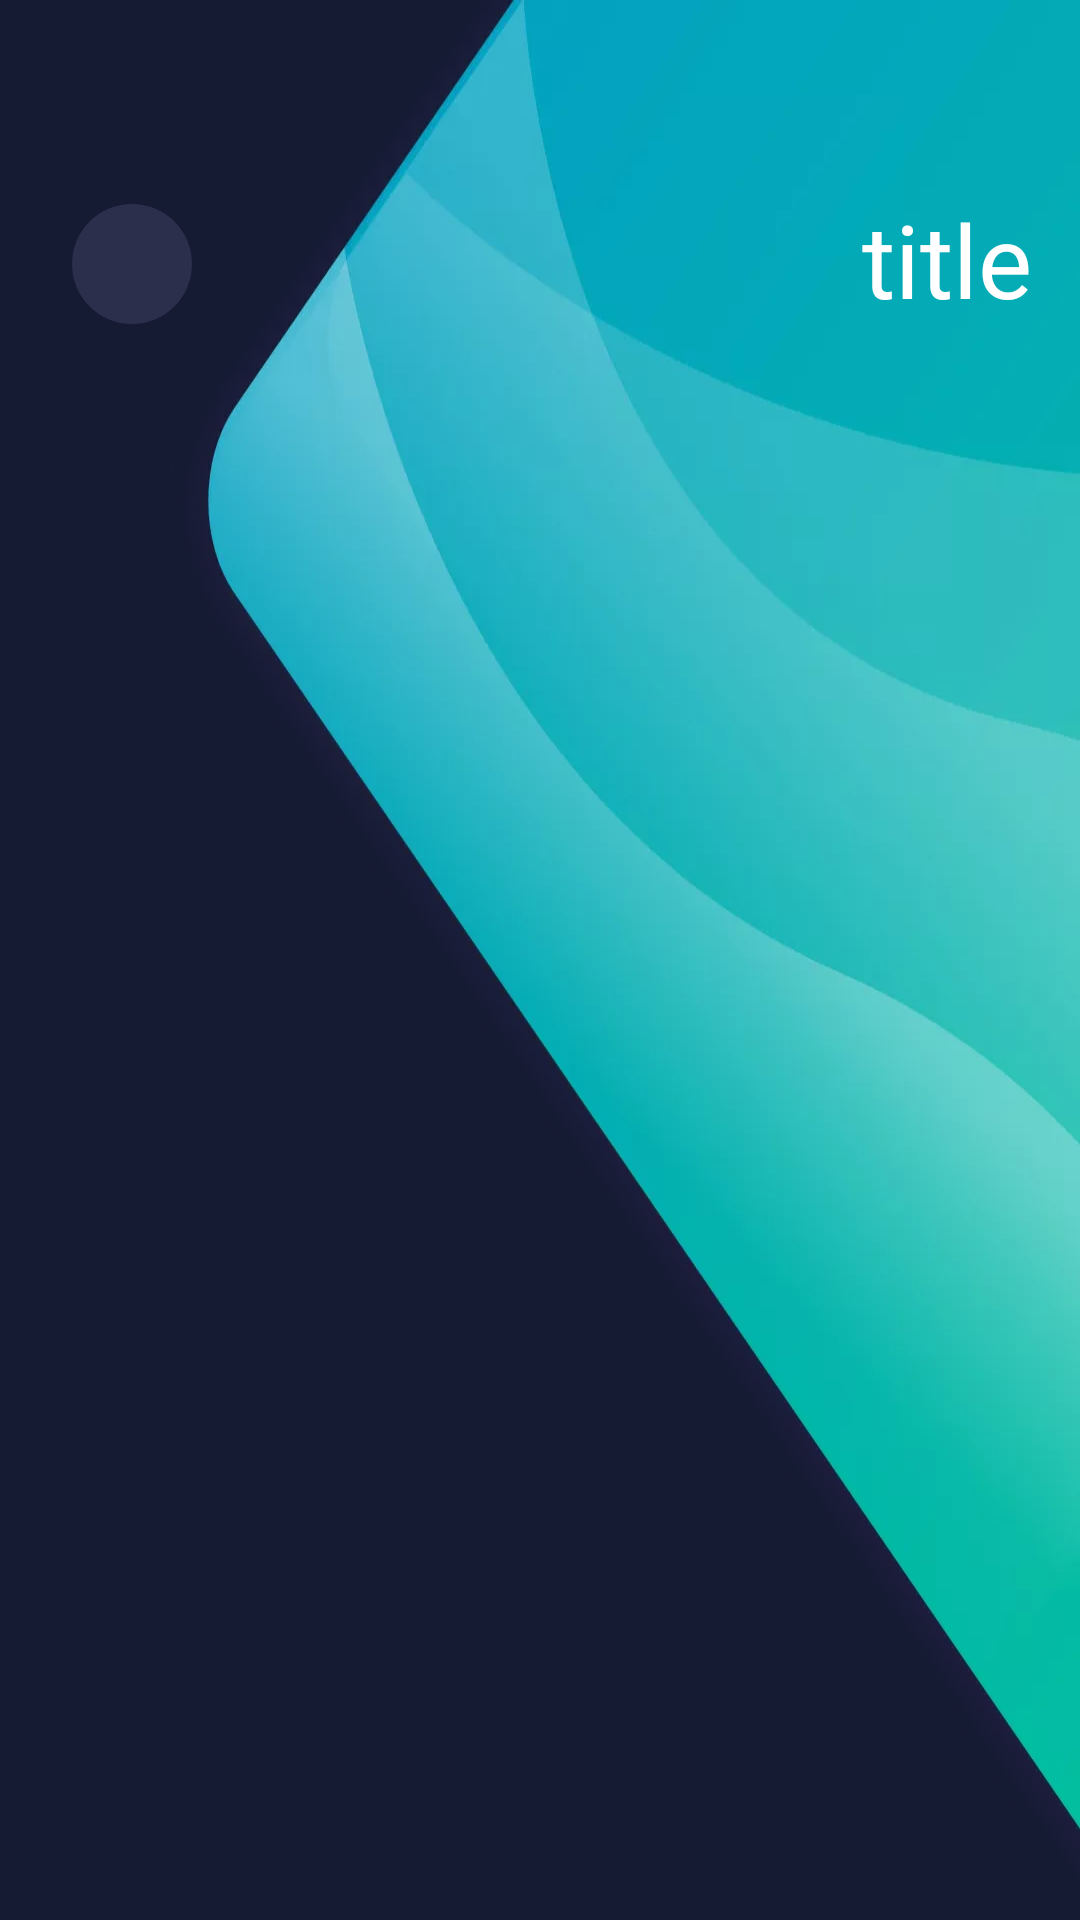

The Android layout XML behind this screen, and the referenced resources:
<!-- AndroidManifest.xml: application theme AppTheme -->
<!-- res/layout/fragment_settings.xml -->
<?xml version="1.0" encoding="utf-8"?>
<androidx.coordinatorlayout.widget.CoordinatorLayout xmlns:android="http://schemas.android.com/apk/res/android"
    xmlns:app="http://schemas.android.com/apk/res-auto"
    xmlns:tools="http://schemas.android.com/tools"
    android:layout_width="match_parent"
    android:layout_height="match_parent"
    android:background="@color/darkestBlue">

    <View
        android:layout_width="match_parent"
        android:layout_height="wrap_content"
        android:layout_marginLeft="56dp"
        android:background="@drawable/work_place_bg_image"
        app:layout_constraintRight_toRightOf="parent"
        app:layout_constraintTop_toTopOf="parent" />

    <com.google.android.material.appbar.AppBarLayout
        android:id="@+id/app_bar_layout"
        android:layout_width="match_parent"
        android:layout_height="wrap_content"
        android:fitsSystemWindows="true"
        android:theme="@style/AppTheme.AppBarOverlay">

        <com.google.android.material.appbar.CollapsingToolbarLayout
            android:id="@+id/collapsing_toolbar"
            android:layout_width="match_parent"
            android:layout_height="176dp"
            android:fitsSystemWindows="true"
            android:gravity="right|bottom"
            app:collapsedTitleGravity="center|bottom"
            app:contentScrim="@android:color/transparent"
            app:expandedTitleGravity="right"
            app:expandedTitleMargin="16dp"
            app:expandedTitleMarginBottom="16dp"
            app:layout_scrollFlags="scroll|exitUntilCollapsed"
            app:title="title">

            <androidx.appcompat.widget.Toolbar
                android:id="@+id/my_toolbar"
                android:layout_width="match_parent"
                android:layout_height="56dp"
                android:layout_gravity="right"
                android:layout_marginBottom="16dp"
                android:background="@android:color/transparent"
                android:elevation="0dp"
                android:gravity="right"
                android:paddingStart="16dp"
                app:layout_collapseMode="pin"
                app:popupTheme="@style/ThemeOverlay.AppCompat.Light"
                app:titleTextColor="@android:color/white" />

            <FrameLayout
                android:layout_width="match_parent"
                android:layout_height="match_parent"
                app:layout_collapseMode="parallax">

                <ImageView
                    android:id="@+id/more_workplace_opt"
                    android:layout_width="40dp"
                    android:layout_height="40dp"
                    android:layout_gravity="center_vertical"
                    android:layout_marginLeft="24dp"
                    android:background="@drawable/faded_circle"
                    android:padding="8dp"
                    android:src="@drawable/ic_baseline_more_horiz_24" />

            </FrameLayout>

        </com.google.android.material.appbar.CollapsingToolbarLayout>

    </com.google.android.material.appbar.AppBarLayout>

    <androidx.recyclerview.widget.RecyclerView
        android:id="@+id/settings_list"
        android:layout_width="match_parent"
        android:layout_height="match_parent"
        android:layout_marginStart="8dp"
        android:layout_marginEnd="8dp"
        android:gravity="center"
        android:numColumns="2"
        app:layoutManager="androidx.recyclerview.widget.GridLayoutManager"
        app:layout_behavior="@string/appbar_scrolling_view_behavior"
        app:layout_constraintBottom_toBottomOf="parent"
        app:layout_constraintEnd_toEndOf="parent"
        app:layout_constraintHorizontal_bias="0.5"
        app:layout_constraintStart_toStartOf="parent"
        app:layout_constraintTop_toTopOf="parent"
        app:spanCount="2"
        tools:itemCount="24"
        tools:listitem="@layout/single_setting_item_layout" />
</androidx.coordinatorlayout.widget.CoordinatorLayout>
<!-- res/layout/single_setting_item_layout.xml (included above) -->
<?xml version="1.0" encoding="utf-8"?>
<androidx.cardview.widget.CardView xmlns:android="http://schemas.android.com/apk/res/android"
    xmlns:app="http://schemas.android.com/apk/res-auto"
    xmlns:tools="http://schemas.android.com/tools"
    android:layout_width="match_parent"
    android:layout_height="wrap_content"
    android:layout_marginStart="8dp"
    android:layout_marginEnd="8dp"
    android:layout_marginBottom="16dp"
    android:transitionName="imageTransition"
    app:cardCornerRadius="10dp">

    <androidx.constraintlayout.widget.ConstraintLayout
        android:layout_width="match_parent"
        android:layout_height="match_parent">

        <androidx.constraintlayout.widget.ConstraintLayout
            android:layout_width="match_parent"
            android:layout_height="0dp"
            android:background="@drawable/setting_background"
            app:layout_constraintDimensionRatio="W, 1:1"
            app:layout_constraintTop_toTopOf="parent">

            <ImageView
                android:id="@+id/icon"
                android:layout_width="64dp"
                android:layout_height="64dp"
                android:layout_marginBottom="4dp"
                android:background="@drawable/dark_blue_circle"
                android:padding="16dp"
                android:scaleType="centerInside"
                android:src="@drawable/ic_salary"
                app:layout_constraintBottom_toTopOf="@+id/guideline"
                app:layout_constraintEnd_toEndOf="parent"
                app:layout_constraintStart_toStartOf="parent" />

            <androidx.constraintlayout.widget.Guideline
                android:id="@+id/guideline"
                android:layout_width="match_parent"
                android:layout_height="1dp"
                android:orientation="horizontal"
                app:layout_constraintGuide_percent="0.6" />


            <TextView
                android:id="@+id/title"
                android:layout_width="wrap_content"
                android:layout_height="wrap_content"
                android:layout_marginTop="8dp"
                android:fontFamily="@font/rubik_light"
                android:src="@drawable/ic_arrow_back_black_24dp"
                android:textColor="@android:color/white"
                android:textSize="18sp"
                app:layout_constraintEnd_toEndOf="parent"
                app:layout_constraintStart_toStartOf="parent"
                app:layout_constraintTop_toBottomOf="@id/guideline"
                app:tint="@color/cayanSelection"
                tools:text="value" />

            <TextView
                android:id="@+id/value"
                android:layout_width="wrap_content"
                android:layout_height="wrap_content"
                android:layout_marginStart="8dp"
                android:layout_marginBottom="8dp"
                android:textColor="@color/timer_text_purple"
                android:textSize="12sp"
                app:layout_constraintBottom_toBottomOf="parent"
                app:layout_constraintStart_toStartOf="parent"
                tools:text="value" />
        </androidx.constraintlayout.widget.ConstraintLayout>
    </androidx.constraintlayout.widget.ConstraintLayout>
</androidx.cardview.widget.CardView>
<!-- resources referenced by this layout -->
<resources>
  <color name="cayanSelection">#00D3FC</color>
  <color name="darkestBlue">#151b33</color>
  <color name="timer_text_purple">#BAB9E5</color>
  <!-- drawable dark_blue_circle (drawable) -->
  <shape xmlns:android="http://schemas.android.com/apk/res/android"
      android:shape="oval">
      <solid
          android:color="@color/darkBlue"/>
  </shape>
  <!-- drawable faded_circle (drawable) -->
  <shape xmlns:android="http://schemas.android.com/apk/res/android"
      android:shape="oval">
      <solid
          android:color="@color/darkBlue_faded"/>
  </shape>
  <!-- drawable ic_salary: png bitmap (drawable, 11552 bytes) -->
  <!-- drawable setting_background (drawable) -->
  <?xml version="1.0" encoding="utf-8"?>
  <shape xmlns:android="http://schemas.android.com/apk/res/android"
      >
      <gradient
          android:angle="270"
          android:startColor="@color/start_gradient"
          android:centerX="0.3"
          android:centerColor="@color/end_gradient"
          android:endColor="@color/end_gradient"
          android:type="linear" />
  
  </shape>
  <!-- drawable work_place_bg_image: webp bitmap (drawable, 20586 bytes) -->
  <style name="AppTheme.AppBarOverlay" parent="ThemeOverlay.AppCompat.Dark.ActionBar">
          <item name="colorPrimary">@android:color/transparent</item>
          <item name="colorPrimaryDark">@android:color/transparent</item>
          <item name="colorAccent">@color/colorAccent</item>
  
  
      </style>
  <style name="AppTheme" parent="Theme.AppCompat.Light.NoActionBar">
          
          <item name="colorPrimary">@color/darkBlue</item>
          <item name="colorPrimaryDark">@color/darkBlue</item>
          <item name="colorAccent">@color/colorAccent</item>
          <item name="bottomSheetDialogTheme">@style/CustomBottomSheetDialog</item>
      </style>
  <color name="darkBlue">#2C2F4B</color>
  <color name="darkBlue_faded">#2C2F4B</color>
  <color name="start_gradient">#37395A</color>
  <color name="end_gradient">#37395A</color>
  <color name="colorAccent">#03DAC5</color>
  <style name="CustomBottomSheetDialog" parent="@style/ThemeOverlay.MaterialComponents.BottomSheetDialog">
          <item name="bottomSheetStyle">@style/CustomBottomSheet</item>
      </style>
  <style name="CustomBottomSheet" parent="Widget.MaterialComponents.BottomSheet">
          <item name="shapeAppearanceOverlay">@style/CustomShapeAppearanceBottomSheetDialog</item>
      </style>
  <style name="CustomShapeAppearanceBottomSheetDialog" parent="">
          <item name="cornerFamily">rounded</item>
          <item name="cornerSizeTopRight">16dp</item>
          <item name="cornerSizeTopLeft">16dp</item>
          <item name="cornerSizeBottomRight">0dp</item>
          <item name="cornerSizeBottomLeft">0dp</item>
      </style>
</resources>
